Photos from the image-classification dataset "dataset" in the GitHub repository dakshhkhatri/HelmVision. Its 2 classes are: helmet, no helmet.

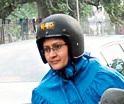
Label: helmet

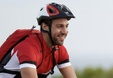
Label: helmet

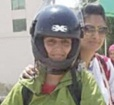
Label: helmet

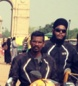
Label: no helmet

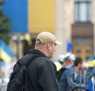
Label: no helmet

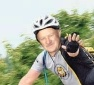
Label: helmet
